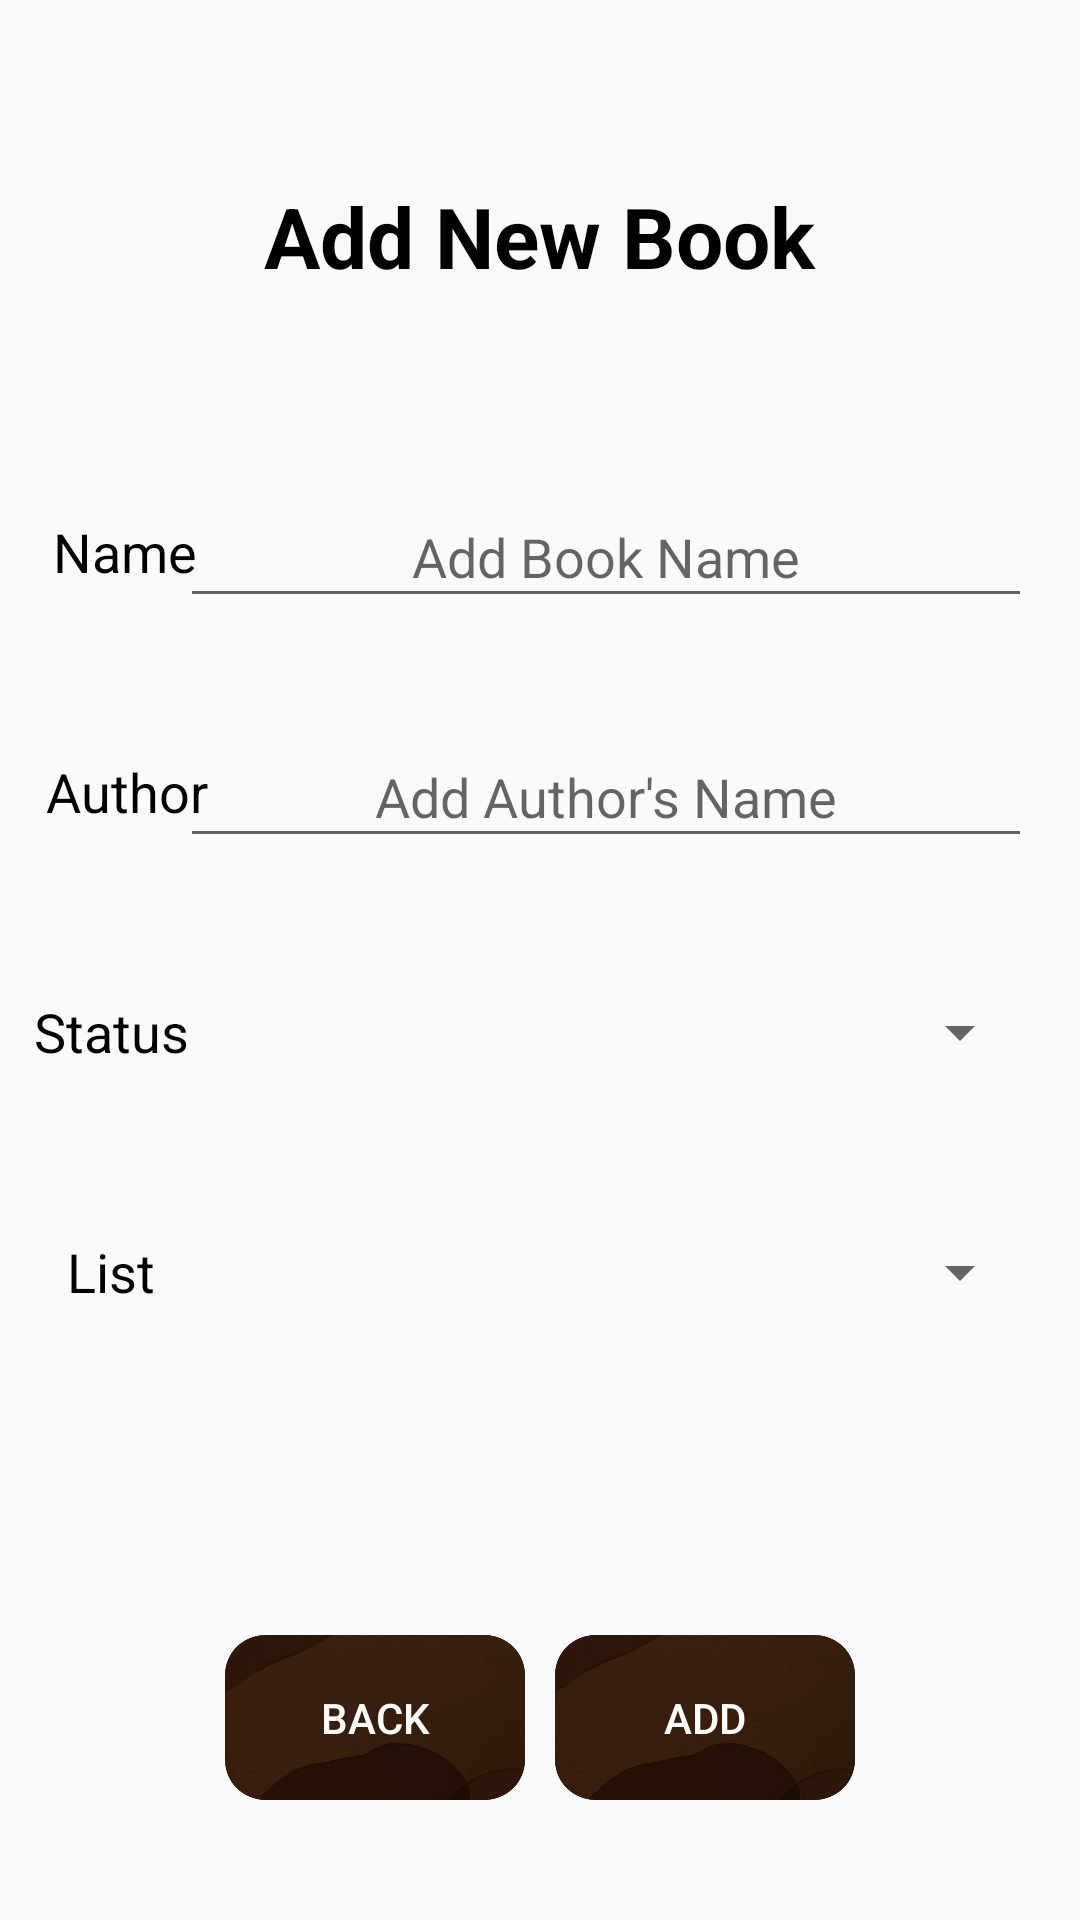

Layout XML and referenced resources for this Android screen:
<!-- AndroidManifest.xml: application theme AppTheme -->
<!-- res/layout/activity_add_new_book.xml -->
<?xml version="1.0" encoding="utf-8"?>
<androidx.constraintlayout.widget.ConstraintLayout xmlns:android="http://schemas.android.com/apk/res/android"
    xmlns:app="http://schemas.android.com/apk/res-auto"
    xmlns:tools="http://schemas.android.com/tools"
    android:layout_width="match_parent"
    android:layout_height="match_parent"
    tools:context=".addNewBook"
    android:background="@drawable/bg4019521">

    <TextView
        android:id="@+id/addTitle"
        android:layout_width="217dp"
        android:layout_height="34dp"
        android:layout_marginTop="60dp"
        android:textSize="28dp"
        android:textStyle="bold"
        android:text="Add New Book"
        android:textColor="#000000"

        android:textAlignment="center"
        app:layout_constraintEnd_toEndOf="parent"
        app:layout_constraintHorizontal_bias="0.498"
        app:layout_constraintStart_toStartOf="parent"
        app:layout_constraintTop_toTopOf="parent" />


    <TextView
        android:id="@+id/addName"
        android:layout_width="73dp"
        android:layout_height="44dp"
        android:layout_marginStart="10dp"
        android:layout_marginTop="68dp"
        android:gravity="center"
        android:text="Name"
        android:textAlignment="center"
        android:textSize="18dp"
        android:textColor="#000000"
        app:layout_constraintEnd_toStartOf="@+id/addEditTextName"
        app:layout_constraintHorizontal_bias="0.214"
        app:layout_constraintStart_toStartOf="parent"
        app:layout_constraintTop_toBottomOf="@+id/addTitle" />

    









    <TextView
        android:id="@+id/addAuthor"
        android:layout_width="74dp"
        android:layout_height="44dp"
        android:layout_marginStart="10dp"
        android:layout_marginTop="36dp"
        android:gravity="center"
        android:text="Author"
        android:textAlignment="center"
        android:textSize="18dp"
        android:textColor="#000000"
        app:layout_constraintEnd_toStartOf="@+id/addEditTextAuthor"
        app:layout_constraintHorizontal_bias="0.222"
        app:layout_constraintStart_toStartOf="parent"
        app:layout_constraintTop_toBottomOf="@+id/addName" />

    <EditText
        android:id="@+id/addEditTextName"
        android:layout_width="284dp"
        android:layout_height="44dp"
        android:layout_marginTop="68dp"
        android:layout_marginEnd="16dp"
        android:ems="10"
        android:hint="Add Book Name"
        android:inputType="textPersonName"
        android:text=""

        android:textAlignment="center"
        app:layout_constraintEnd_toEndOf="parent"
        app:layout_constraintTop_toBottomOf="@+id/addTitle" />

    <EditText
        android:id="@+id/addEditTextAuthor"
        android:layout_width="284dp"
        android:layout_height="44dp"
        android:layout_marginTop="36dp"
        android:layout_marginEnd="16dp"
        android:ems="10"
        android:hint="Add Author's Name"
        android:inputType="textPersonName"
        android:text=""
        android:textAlignment="center"
        app:layout_constraintEnd_toEndOf="parent"
        app:layout_constraintTop_toBottomOf="@+id/addEditTextName" />

    <Button
        android:id="@+id/addButton1"
        android:layout_width="100dp"
        android:layout_height="55dp"
        android:background="@drawable/imagetest"
        android:textColor="	#FFFFFF"
        android:layout_marginTop="488dp"
        android:layout_marginEnd="75dp"
        android:layout_marginBottom="40dp"
        android:onClick="createBook"
        android:text="Add"
        app:layout_constraintBottom_toBottomOf="parent"
        app:layout_constraintEnd_toEndOf="parent"
        app:layout_constraintTop_toBottomOf="@+id/addTitle"
        app:layout_constraintVertical_bias="1.0" />

    <Button
        android:id="@+id/addButtonBack"
        android:layout_width="100dp"
        android:layout_height="55dp"
        android:background="@drawable/imagetest"
        android:textColor="	#FFFFFF"
        android:layout_marginStart="75dp"
        android:layout_marginTop="488dp"
        android:layout_marginBottom="40dp"
        android:onClick="goBack"
        android:text="Back"

        app:layout_constraintBottom_toBottomOf="parent"
        app:layout_constraintEnd_toStartOf="@+id/addButton1"
        app:layout_constraintHorizontal_bias="0.0"
        app:layout_constraintStart_toStartOf="parent"
        app:layout_constraintTop_toBottomOf="@+id/addTitle"
        app:layout_constraintVertical_bias="1.0" />

    <Spinner
        android:id="@+id/spinner"
        android:layout_width="284dp"
        android:layout_height="44dp"
        android:layout_marginTop="36dp"
        android:layout_marginEnd="16dp"
        app:layout_constraintEnd_toEndOf="parent"
        app:layout_constraintTop_toBottomOf="@+id/addEditTextAuthor" />

    <Spinner
        android:id="@+id/spinner2"
        android:layout_width="284dp"
        android:layout_height="44dp"
        android:layout_marginTop="36dp"
        android:layout_marginEnd="16dp"
        app:layout_constraintEnd_toEndOf="parent"
        app:layout_constraintTop_toBottomOf="@+id/spinner" />

    <TextView
        android:id="@+id/textView4"
        android:layout_width="74dp"
        android:layout_height="44dp"
        android:layout_marginStart="10dp"
        android:layout_marginTop="36dp"
        android:layout_marginEnd="8dp"
        android:gravity="center"
        android:text="Status"
        android:textAlignment="center"
        android:textSize="18dp"
        android:textColor="#000000"
        app:layout_constraintEnd_toStartOf="@+id/spinner"
        app:layout_constraintHorizontal_bias="0.315"
        app:layout_constraintStart_toStartOf="parent"
        app:layout_constraintTop_toBottomOf="@+id/addAuthor" />

    <TextView
        android:id="@+id/textView7"
        android:layout_width="74dp"
        android:layout_height="44dp"
        android:layout_marginStart="10dp"
        android:layout_marginTop="36dp"
        android:layout_marginEnd="8dp"
        android:gravity="center"
        android:text="List"
        android:textAlignment="center"
        android:textSize="18dp"
        android:textColor="#000000"
        app:layout_constraintEnd_toStartOf="@+id/spinner"
        app:layout_constraintHorizontal_bias="0.315"
        app:layout_constraintStart_toStartOf="parent"
        app:layout_constraintTop_toBottomOf="@+id/textView4" />

</androidx.constraintlayout.widget.ConstraintLayout>
<!-- resources referenced by this layout -->
<resources>
  <!-- drawable imagetest: png bitmap (drawable, 82832 bytes) -->
  <style name="AppTheme" parent="Theme.AppCompat.Light.DarkActionBar">
          
          <item name="colorPrimary">#371d0c</item>
          <item name="colorPrimaryDark">#371d0c</item>
          <item name="colorAccent">@color/colorAccent</item>
      </style>
  <!-- not gathered from this repository: default colours our renderer supplied (Android Studio template values) -->
  <color name="colorAccent">#FF03DAC5</color>
</resources>
